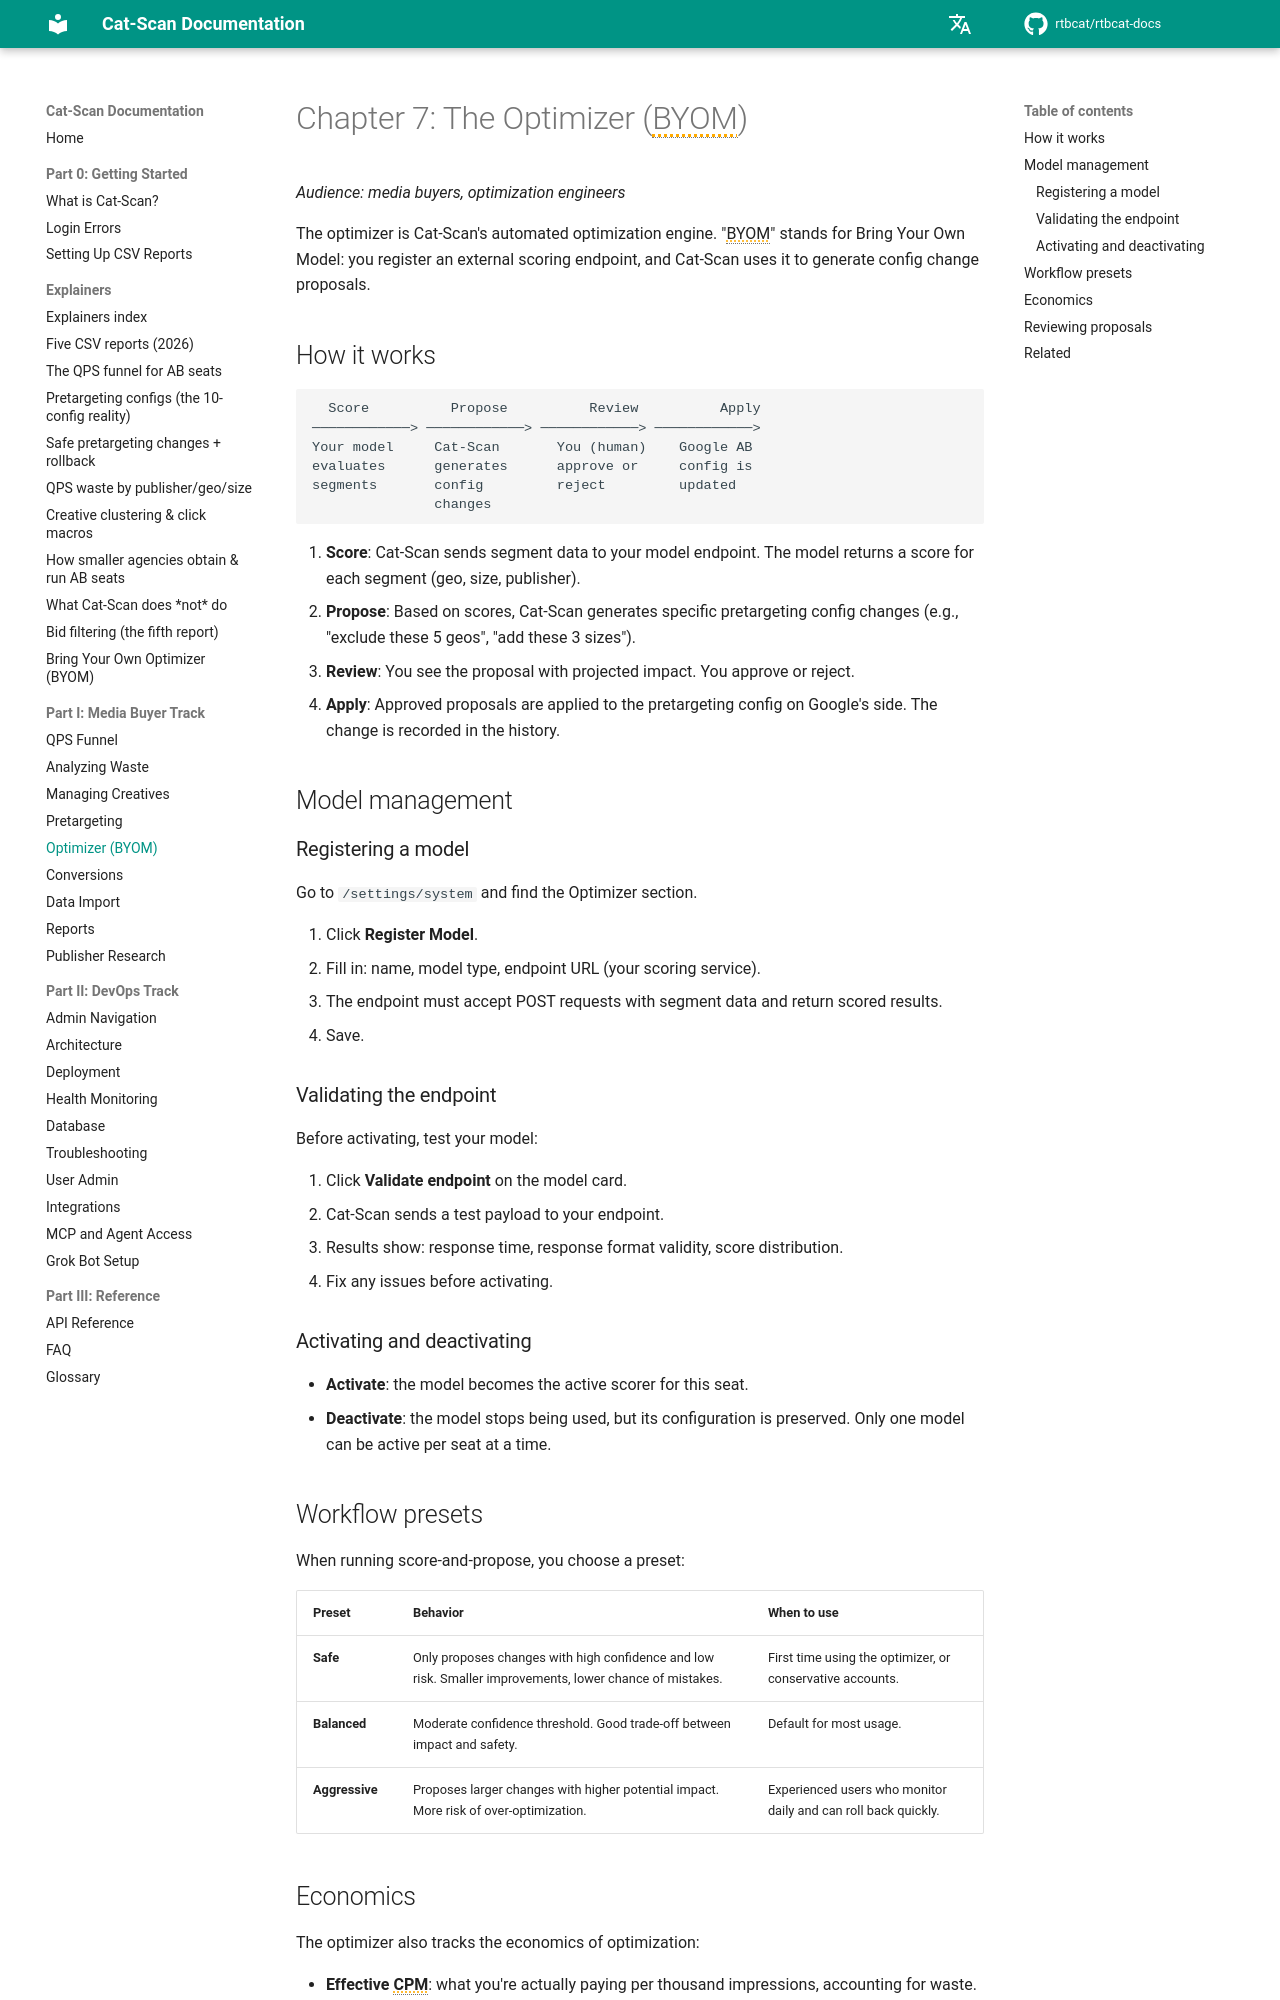

repository: rtbcat/rtbcat-docs · page: 07-optimizer/index.html · generator: mkdocs

# الفصل 7: المُحسِّن (BYOM)

*الجمهور المستهدف: مشترو الوسائط، مهندسو التحسين*

المُحسِّن هو محرك التحسين الآلي في Cat-Scan. يرمز "BYOM" إلى
Bring Your Own Model (أحضر نموذجك الخاص): تُسجّل نقطة نهاية تقييم خارجية، ويستخدمها
Cat-Scan لإنشاء مقترحات تغيير الإعدادات.

## كيف يعمل

```
  Score          Propose          Review          Apply
────────────> ────────────> ────────────> ────────────>
Your model     Cat-Scan       You (human)    Google AB
evaluates      generates      approve or     config is
segments       config         reject         updated
               changes
```

1. **التقييم**: يرسل Cat-Scan بيانات الشرائح إلى نقطة نهاية نموذجك. يُعيد النموذج
   درجة لكل شريحة (موقع جغرافي، حجم، ناشر).
2. **الاقتراح**: بناءً على الدرجات، يُنشئ Cat-Scan تغييرات محددة في إعدادات
   الاستهداف المسبق (مثل "استبعد هذه المواقع الجغرافية الخمسة"، "أضف هذه الأحجام الثلاثة").
3. **المراجعة**: ترى المقترح مع التأثير المتوقع. توافق أو
   ترفض.
4. **التطبيق**: تُطبّق المقترحات الموافق عليها على إعداد الاستهداف المسبق على
   جانب Google. يُسجّل التغيير في السجل.

## إدارة النماذج

### تسجيل نموذج

انتقل إلى `/settings/system` وابحث عن قسم المُحسِّن.

1. انقر على **تسجيل نموذج**.
2. املأ: الاسم، نوع النموذج، عنوان URL لنقطة النهاية (خدمة التقييم الخاصة بك).
3. يجب أن تقبل نقطة النهاية طلبات POST تحتوي على بيانات الشرائح وتُعيد
   نتائج مُقيّمة.
4. احفظ.

### التحقق من نقطة النهاية

قبل التفعيل، اختبر نموذجك:

1. انقر على **التحقق من نقطة النهاية** على بطاقة النموذج.
2. يرسل Cat-Scan حمولة اختبارية إلى نقطة النهاية الخاصة بك.
3. تعرض النتائج: زمن الاستجابة، صحة تنسيق الاستجابة، توزيع الدرجات.
4. أصلح أي مشاكل قبل التفعيل.

### التفعيل والتعطيل

- **التفعيل**: يصبح النموذج هو المُقيّم النشط لهذا المقعد.
- **التعطيل**: يتوقف استخدام النموذج، لكن يُحتفظ بإعداداته.
  يمكن تفعيل نموذج واحد فقط لكل مقعد في المرة الواحدة.

## إعدادات سير العمل المسبقة

عند تشغيل التقييم والاقتراح، تختار إعدادًا مسبقًا:

| الإعداد المسبق | السلوك | متى يُستخدم |
|--------|----------|-------------|
| **آمن** | يقترح فقط تغييرات ذات ثقة عالية ومخاطر منخفضة. تحسينات أصغر، احتمال أقل للأخطاء. | عند استخدام المُحسِّن لأول مرة، أو للحسابات المتحفظة. |
| **متوازن** | عتبة ثقة معتدلة. توازن جيد بين التأثير والأمان. | الإعداد الافتراضي لمعظم الاستخدامات. |
| **مكثّف** | يقترح تغييرات أكبر ذات تأثير محتمل أعلى. مخاطر أكبر للتحسين المفرط. | للمستخدمين ذوي الخبرة الذين يراقبون يوميًا ويمكنهم التراجع بسرعة. |
